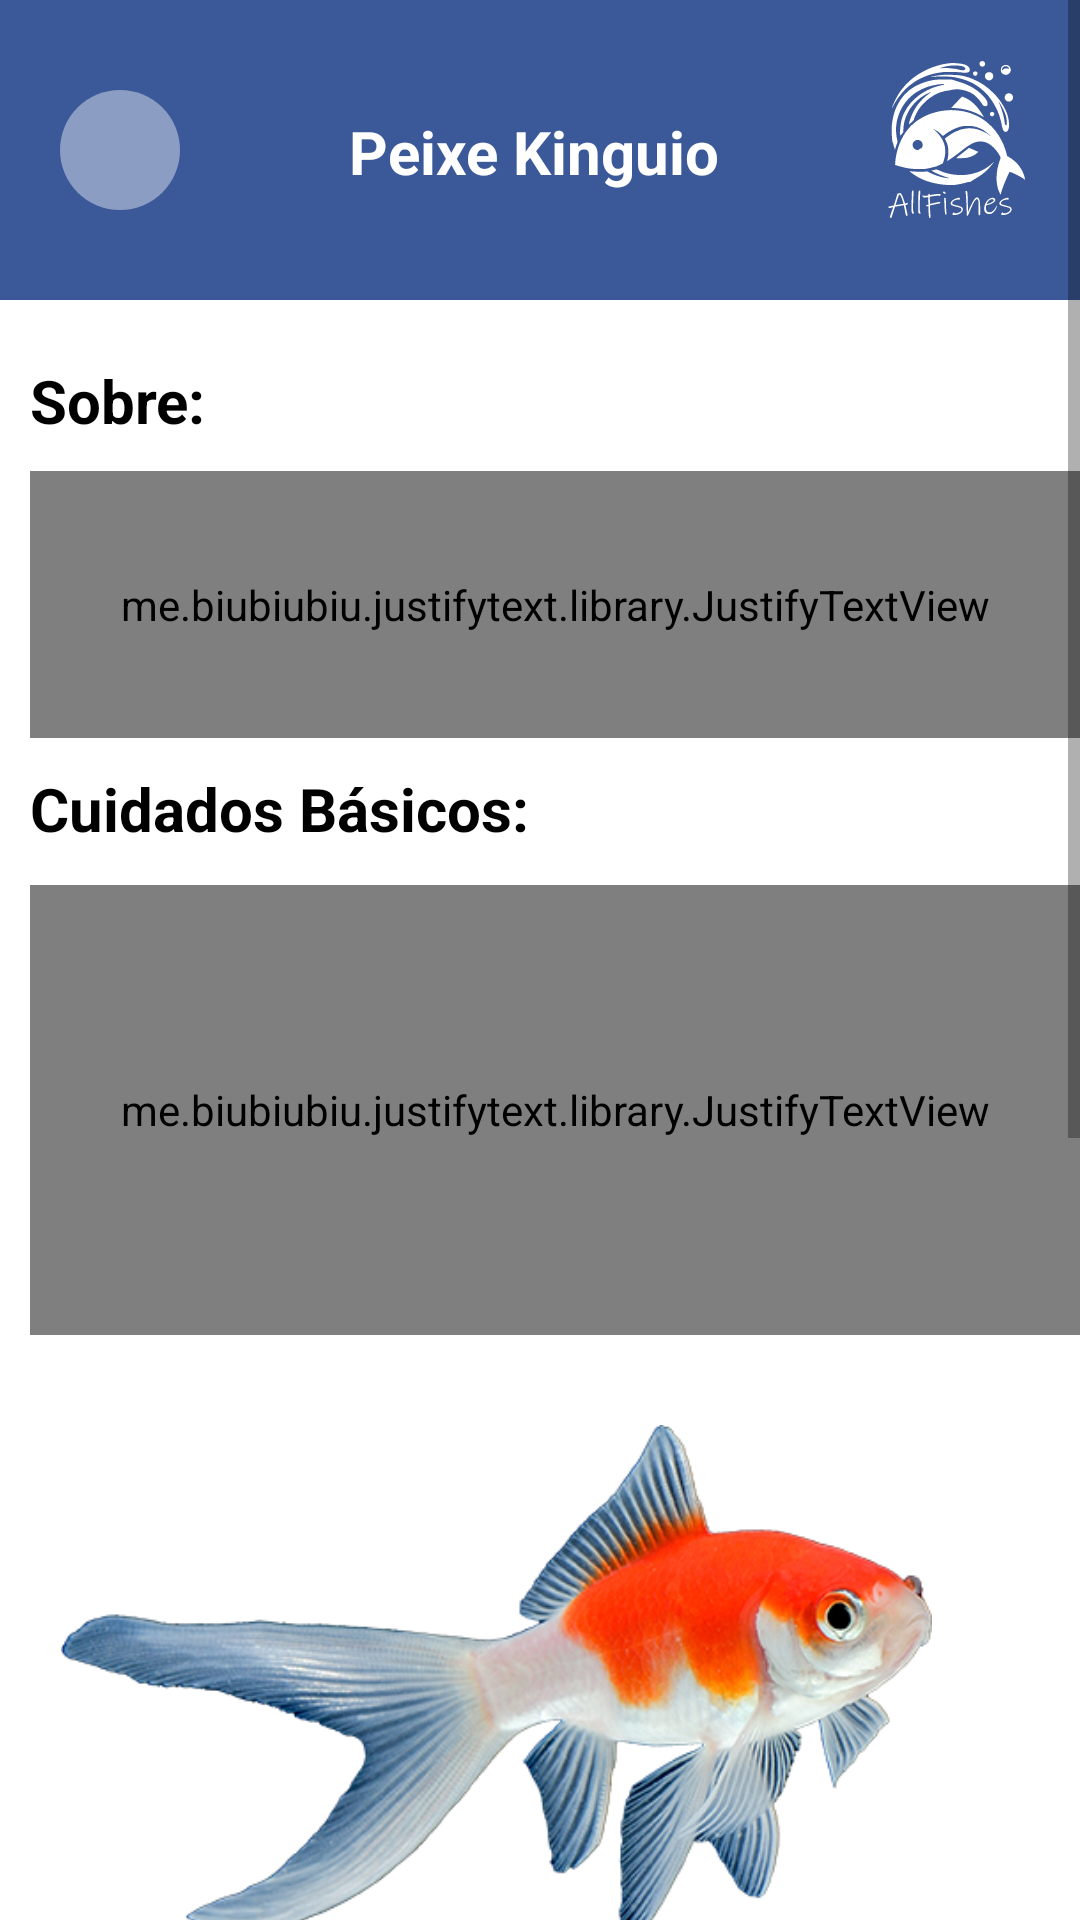

Write the Android layout XML for this screen, with the resource values it uses.
<!-- AndroidManifest.xml: application theme Theme.Splash -->
<!-- res/layout/activity_tela_king.xml -->
<?xml version="1.0" encoding="utf-8"?>
<ScrollView xmlns:android="http://schemas.android.com/apk/res/android"
    xmlns:app="http://schemas.android.com/apk/res-auto"
    xmlns:tools="http://schemas.android.com/tools"
    android:layout_width="match_parent"
    android:layout_height="match_parent"
    tools:context=".TelaKing"
    android:background="@color/white">

    <HorizontalScrollView
        android:layout_width="match_parent"
        android:layout_height="match_parent">
    <LinearLayout
        android:layout_width="500dp"
        android:layout_height="1080dp"
        android:orientation="vertical">

    <androidx.constraintlayout.widget.ConstraintLayout
        android:id="@+id/constraintLayout5"
        android:layout_width="360dp"
        android:layout_height="wrap_content"
        android:background="@color/blue"
        tools:ignore="MissingConstraints"/>

        <androidx.constraintlayout.widget.ConstraintLayout
            android:id="@+id/constraintLayout6"
            android:layout_width="360dp"
            android:layout_height="wrap_content"
            android:background="@color/blue"
            tools:ignore="MissingConstraints">

            <View
                android:id="@+id/btnVoltarHome"
                android:layout_width="40dp"
                android:layout_height="40dp"
                android:layout_marginStart="20dp"
                android:layout_marginTop="30dp"
                android:layout_marginBottom="30dp"
                android:background="@drawable/container_circulo"
                app:layout_constraintBottom_toBottomOf="parent"
                app:layout_constraintStart_toStartOf="parent"
                app:layout_constraintTop_toTopOf="parent" />

            <ImageView
                android:layout_width="wrap_content"
                android:layout_height="wrap_content"
                android:layout_marginStart="20dp"
                android:src="@drawable/ic_seta2"
                app:layout_constraintBottom_toBottomOf="@id/btnVoltarHome"
                app:layout_constraintEnd_toEndOf="@id/btnVoltarHome"
                app:layout_constraintStart_toStartOf="parent"
                app:layout_constraintTop_toTopOf="@+id/btnVoltarHome" />

            <TextView
                android:layout_width="wrap_content"
                android:layout_height="wrap_content"
                android:layout_marginStart="150dp"
                android:layout_marginEnd="70dp"
                android:layout_marginBottom="36dp"
                android:text="Peixe Kinguio"
                android:textColor="@color/white"
                android:textSize="20sp"
                android:textStyle="bold"
                app:layout_constraintBottom_toBottomOf="parent"
                app:layout_constraintEnd_toStartOf="@+id/imageView5"
                app:layout_constraintStart_toStartOf="parent" />

            <ImageView
                android:id="@+id/imageView5"
                android:layout_width="80dp"
                android:layout_height="80dp"
                android:layout_marginStart="216dp"
                android:layout_marginTop="4dp"
                android:src="@drawable/ic_allfishes"
                app:layout_constraintStart_toEndOf="@id/btnVoltarHome"
                app:layout_constraintTop_toTopOf="parent" />
        </androidx.constraintlayout.widget.ConstraintLayout>

        <TextView
            android:id="@+id/textView11"
            android:layout_width="100dp"
            android:layout_height="wrap_content"
            android:text="Sobre:"
            android:textColor="@color/black"
            android:textSize="20sp"
            android:textStyle="bold"
            android:layout_marginLeft="10dp"
            android:layout_marginTop="20dp"
            app:layout_constraintStart_toStartOf="parent"
            app:layout_constraintTop_toTopOf="@+id/constraintLayout5" />

        <me.biubiubiu.justifytext.library.JustifyTextView
            android:id="@+id/textView12"
            android:layout_width="350dp"
            android:layout_height="89dp"
            android:layout_marginLeft="10dp"
            android:layout_marginTop="10dp"
            android:text="Kinguios estão entre os peixes mais apaixonantes da aquariofilia, não só por sua beleza e longevidade, mas pela interação com o aquariofilista, podem comer em nossa mão."
            android:textColor="@color/black"
            android:textSize="16sp" />

        <TextView
            android:id="@+id/txtCuidados"
            android:layout_width="wrap_content"
            android:layout_height="29dp"
            android:layout_marginLeft="10dp"
            android:layout_marginTop="10dp"
            android:text="Cuidados Básicos:"
            android:textColor="@color/black"
            android:textSize="20sp"
            android:textStyle="bold" />


        <me.biubiubiu.justifytext.library.JustifyTextView
            android:id="@+id/txtTexto"
            android:layout_width="350dp"
            android:layout_height="150dp"
            android:layout_marginLeft="10dp"
            android:layout_marginTop="10dp"
            android:text="O pH deve ser moderadamente alcalino, cerca de 7.2 a 7.6. Os kinguios são considerados peixes de porte médio e precisam ter bastante espaço para movimentação. Além disso, são originalmente de água fria. Além de avaliar periodicamente o pH da água, é preciso se atentar à temperatura também."
            android:textColor="@color/black"
            android:textSize="16sp"
            />

        <ImageView
            android:id="@+id/imageView9"
            android:layout_width="331dp"
            android:layout_height="170dp"
            android:layout_marginTop="30dp"
            app:srcCompat="@drawable/telaking" />

        <TextView
            android:id="@+id/txtComida"
            android:layout_width="wrap_content"
            android:layout_height="29dp"
            android:layout_marginLeft="10dp"
            android:layout_marginTop="40dp"
            android:text="Alimentação:"
            android:textColor="@color/black"
            android:textSize="20sp"
            android:textStyle="bold" />

        <me.biubiubiu.justifytext.library.JustifyTextView
            android:id="@+id/txtComida2"
            android:layout_width="350dp"
            android:layout_height="123dp"
            android:layout_marginLeft="10dp"
            android:layout_marginTop="10dp"
            android:text="Podem ser oferecidos flocos e granulados tendo o cuidado de condicionar a ração antes de ser usada na alimentação. No caso dos flocos é muito importante que a porção a ser ministrada seja deixada de molho em recipiente com água por aproximadamente 2 minutos."
            android:textColor="@color/black"
            android:textSize="16sp" />

        <TextView
            android:id="@+id/textView16"
            android:layout_width="wrap_content"
            android:layout_height="29dp"
            android:layout_marginLeft="10dp"
            android:layout_marginTop="20dp"
            android:text="Macho ou Fêmea?"
            android:textColor="@color/black"
            android:textSize="20sp"
            android:textStyle="bold" />

        <me.biubiubiu.justifytext.library.JustifyTextView
            android:id="@+id/txtsexo"
            android:layout_width="350dp"
            android:layout_height="60dp"
            android:layout_marginLeft="10dp"
            android:layout_marginTop="10dp"
            android:text="Os machos são mais alongados e possuem pequenos pontinhos na região do opérculo. As fêmeas costumam ser mais redondas e largas."
            android:textColor="@color/black"
            android:textSize="16sp" />

        <TextView
            android:id="@+id/textView15"
            android:layout_width="wrap_content"
            android:layout_height="29dp"
            android:layout_marginLeft="10dp"
            android:layout_marginTop="20dp"
            android:text="Expectativa de Vida:"
            android:textColor="@color/black"
            android:textSize="20sp"
            android:textStyle="bold" />

        <me.biubiubiu.justifytext.library.JustifyTextView
            android:id="@+id/txtVida"
            android:layout_width="350dp"
            android:layout_height="40dp"
            android:layout_marginLeft="10dp"
            android:layout_marginTop="10dp"
            android:text="Estima-se que ele possa viver entre 10 a 25 anos num aquário ornamental."
            android:textColor="@color/black"
            android:textSize="16sp" />



    </LinearLayout>
    </HorizontalScrollView>
</ScrollView>
<!-- resources referenced by this layout -->
<resources>
  <color name="black">#FF000000</color>
  <color name="blue">#3b5998</color>
  <color name="white">#FFFFFFFF</color>
  <!-- drawable container_circulo (drawable) -->
  <?xml version="1.0" encoding="utf-8"?>
  <shape xmlns:android="http://schemas.android.com/apk/res/android"
      android:shape="oval">
  
      <solid android:color="@color/blue_white"/>
  
  
  </shape>
  <!-- drawable ic_allfishes: vector/xml drawable (drawable, 18887 chars, omitted) -->
  <!-- drawable telaking: png bitmap (drawable, 169603 bytes) -->
  <style name="Theme.Splash" parent="Theme.MaterialComponents.DayNight.NoActionBar">
          <item name="android:statusBarColor">@color/blue</item>
          <item name="android:windowBackground">@drawable/splash_bg</item>
  
      </style>
  <color name="blue_white">#8b9dc3</color>
  <!-- drawable splash_bg (drawable) -->
  <?xml version="1.0" encoding="utf-8"?>
  <layer-list xmlns:android="http://schemas.android.com/apk/res/android">
  
      <item android:drawable="@color/blue" />
      <item>
          <bitmap
              android:gravity="center"
              android:src="@drawable/peixe"
              />
      </item>
  </layer-list>
  <!-- drawable peixe: png bitmap (drawable, 360483 bytes) -->
</resources>
